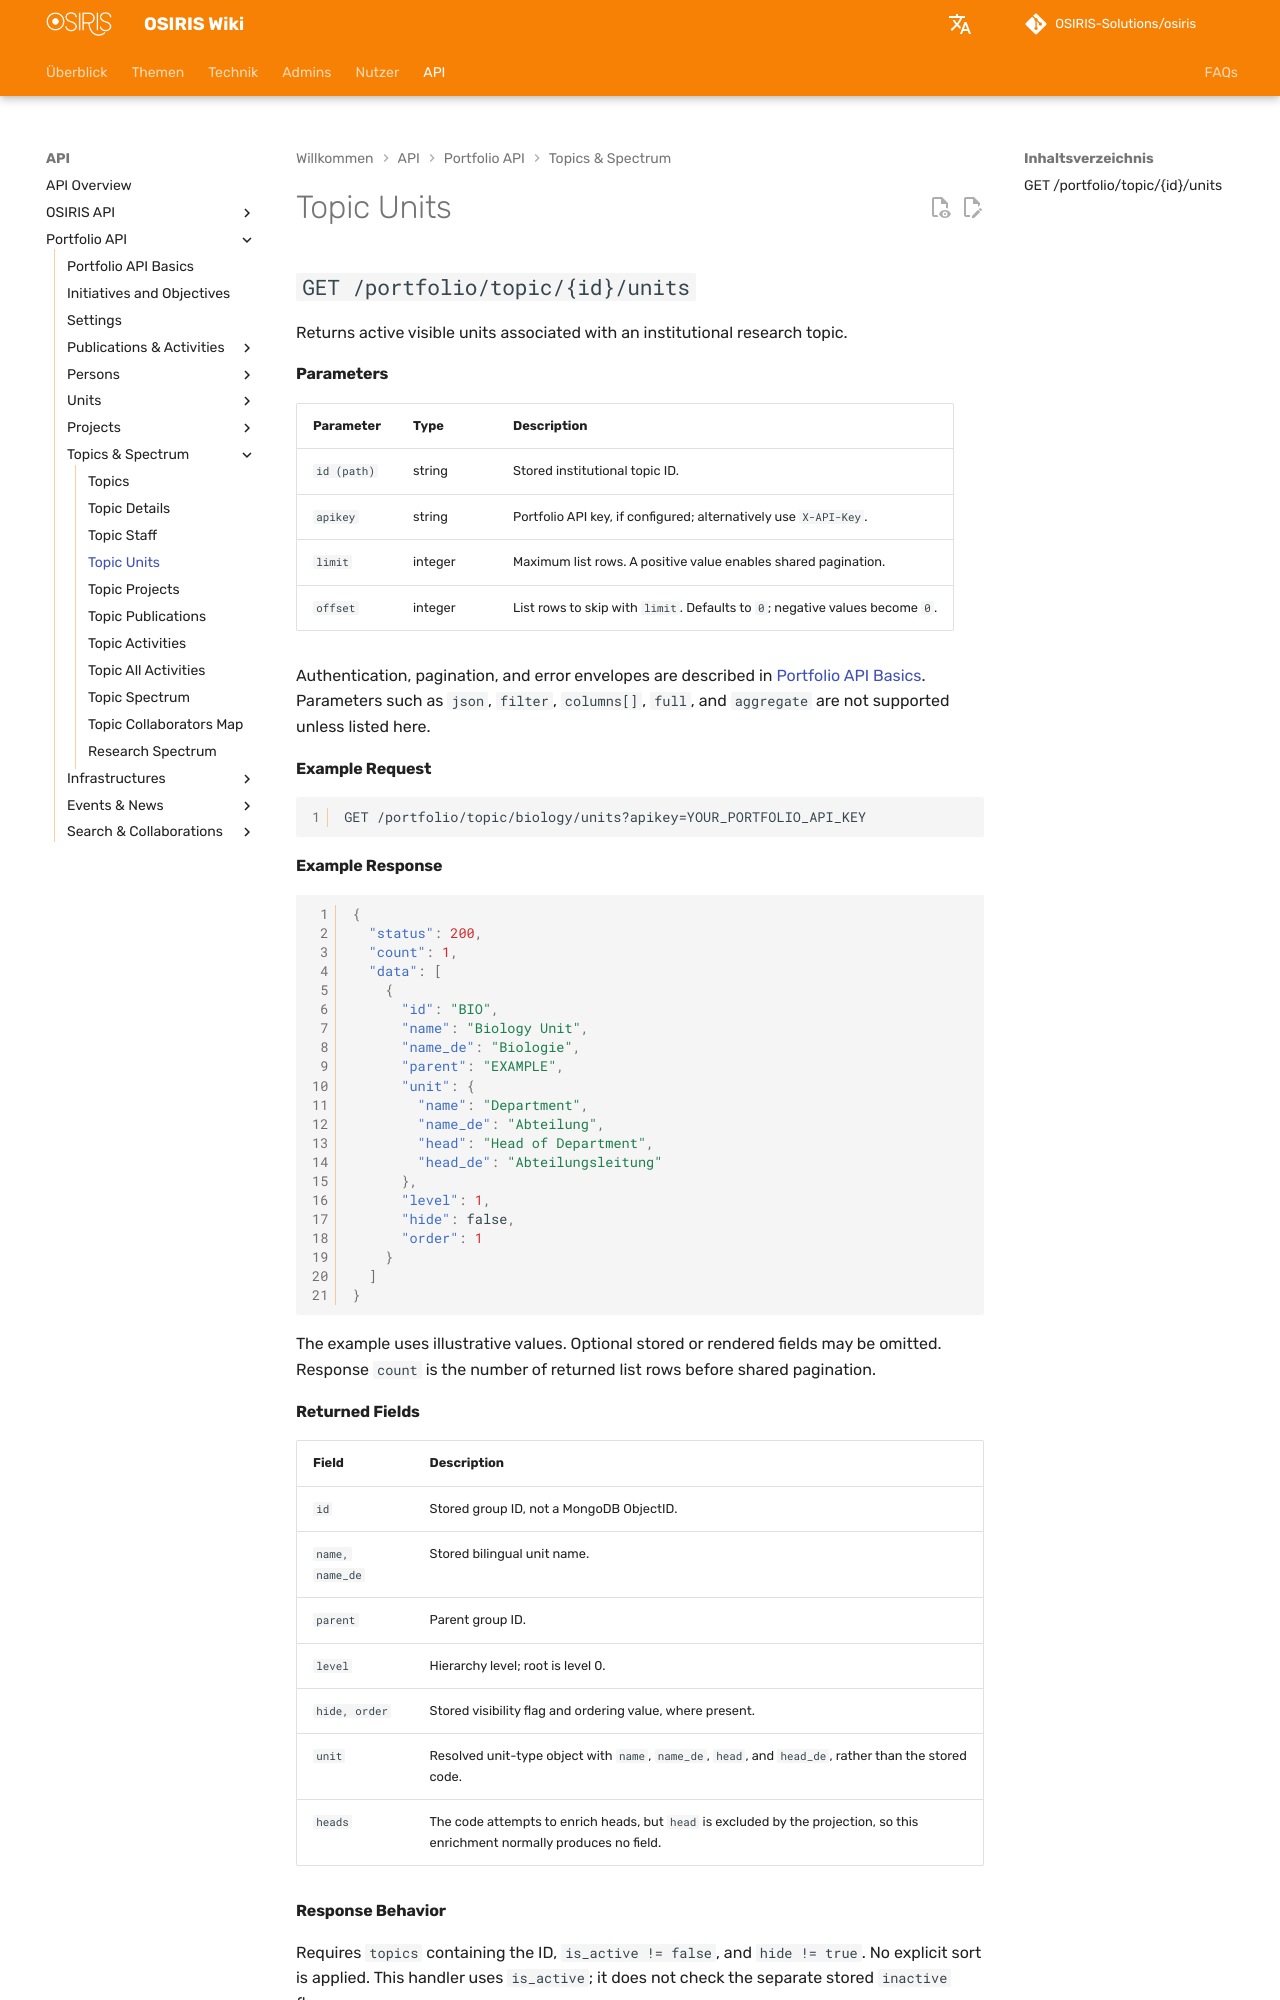

repository: OSIRIS-Solutions/osiris-wiki · page: api/portfolio/topics/units/index.html · generator: mkdocs

# Topic Units

## `GET /portfolio/topic/{id}/units`

Returns active visible units associated with an institutional research topic.

#### Parameters

| Parameter | Type | Description |
|---|---|---|
| `id (path)` | string | Stored institutional topic ID. |
| `apikey` | string | Portfolio API key, if configured; alternatively use `X-API-Key`. |
| `limit` | integer | Maximum list rows. A positive value enables shared pagination. |
| `offset` | integer | List rows to skip with `limit`. Defaults to `0`; negative values become `0`. |

Authentication, pagination, and error envelopes are described in [Portfolio API Basics](../index.md). Parameters such as `json`, `filter`, `columns[]`, `full`, and `aggregate` are not supported unless listed here.

#### Example Request

```http
GET /portfolio/topic/biology/units?apikey=YOUR_PORTFOLIO_API_KEY
```

#### Example Response

```json
{
  "status": 200,
  "count": 1,
  "data": [
    {
      "id": "BIO",
      "name": "Biology Unit",
      "name_de": "Biologie",
      "parent": "EXAMPLE",
      "unit": {
        "name": "Department",
        "name_de": "Abteilung",
        "head": "Head of Department",
        "head_de": "Abteilungsleitung"
      },
      "level": 1,
      "hide": false,
      "order": 1
    }
  ]
}
```

The example uses illustrative values. Optional stored or rendered fields may be omitted. Response `count` is the number of returned list rows before shared pagination.
